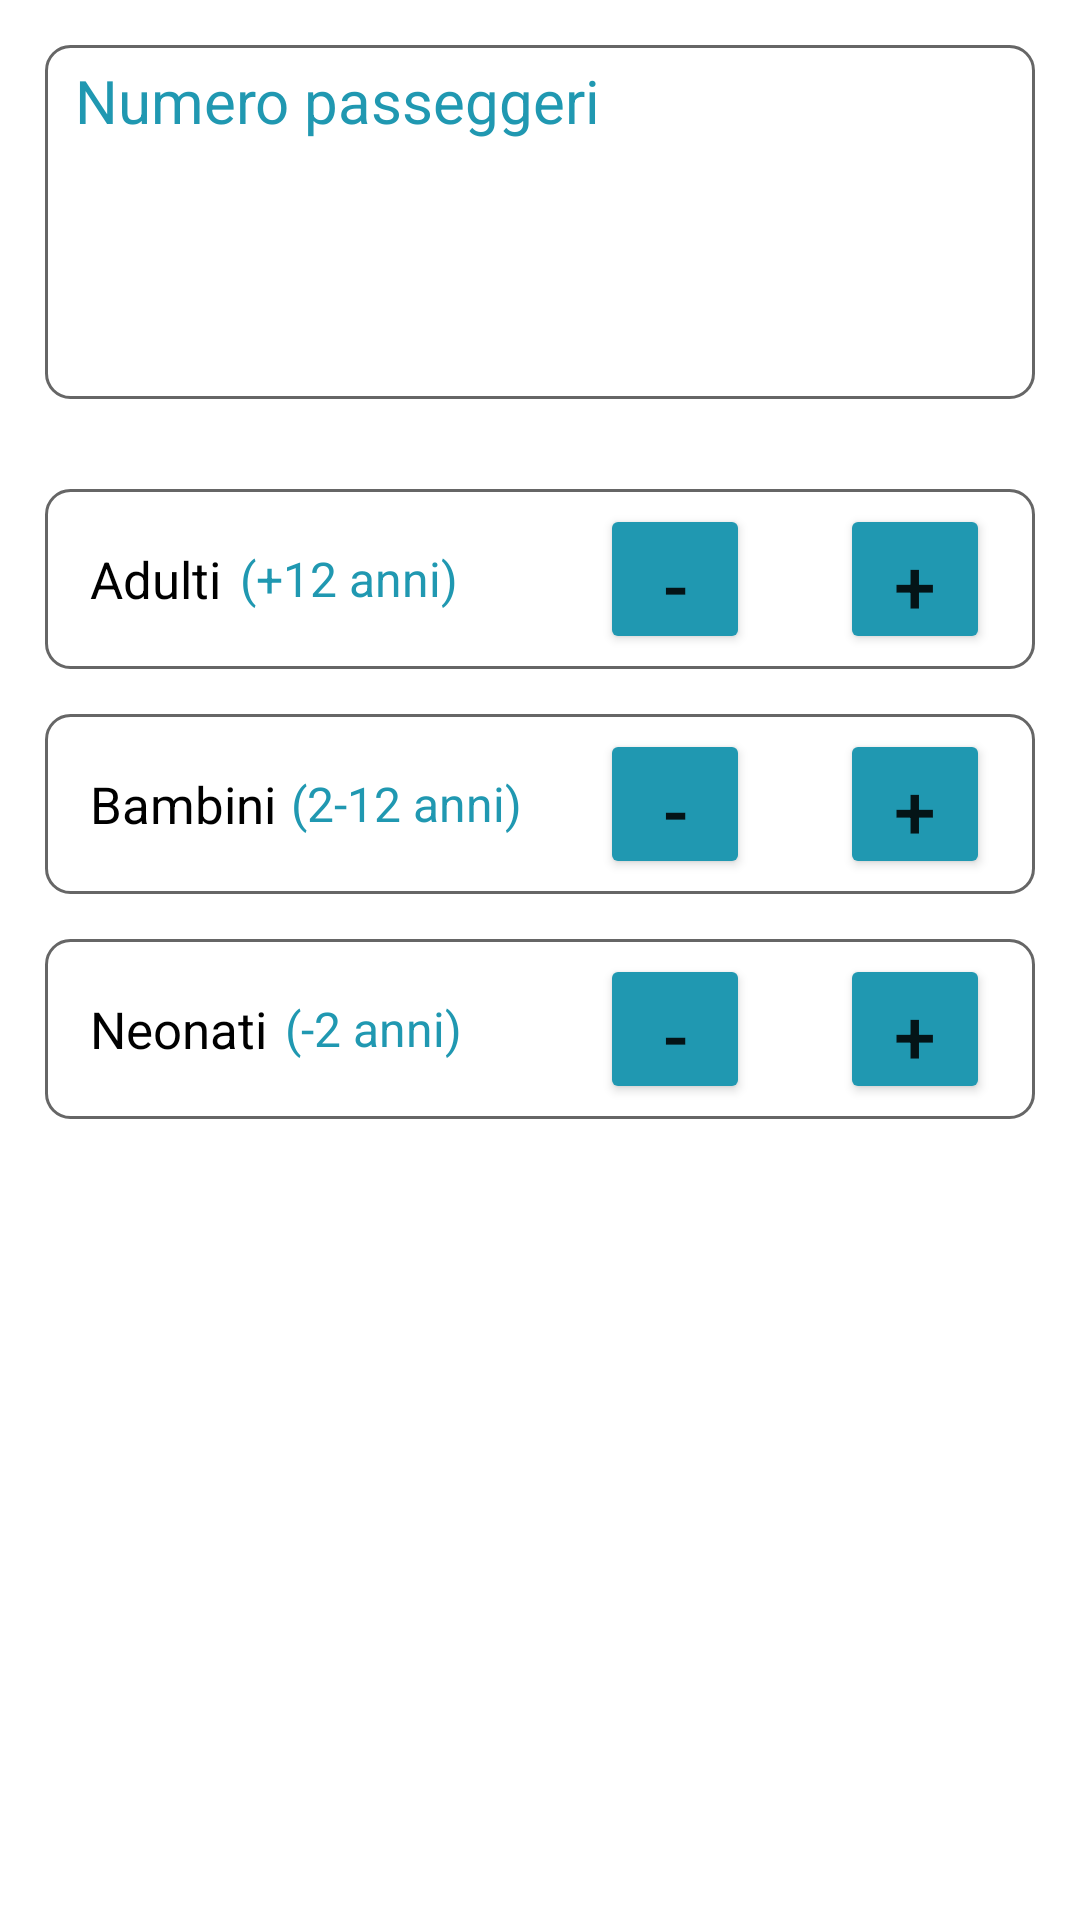

Here is an Android app screen rendered from its layout file. Give the layout XML and the strings, colors and styles it references.
<!-- AndroidManifest.xml: application theme Theme.ProgettoIUM -->
<!-- res/layout/numero_passeggeri.xml -->
<?xml version="1.0" encoding="utf-8"?>
<LinearLayout
    xmlns:android="http://schemas.android.com/apk/res/android"
    android:layout_width="match_parent"
    android:layout_height="match_parent"
    android:orientation = "vertical"
    android:padding="15dp">

    <RelativeLayout
        android:id="@+id/NumeroPasseggeri"
        android:layout_width="fill_parent"
        android:layout_height="wrap_content"
        android:background="@drawable/border"
        android:orientation="vertical"
        android:padding="5dp" >

        <LinearLayout
            xmlns:android="http://schemas.android.com/apk/res/android"
            android:layout_width="fill_parent"
            android:layout_height="wrap_content"
            android:orientation = "vertical">

            <TextView
                android:id="@+id/titlePasseggeri"
                android:layout_width="wrap_content"
                android:layout_height="wrap_content"
                android:layout_alignParentLeft="true"
                android:layout_centerVertical="true"
                android:layout_marginStart="5dp"
                android:text="Numero passeggeri"
                android:textSize="20dp"
                android:textColor="@color/turchese" />

            <TextView
                android:id="@+id/textNumeroAdulti"
                android:layout_width="wrap_content"
                android:layout_height="wrap_content"
                android:layout_alignParentLeft="true"
                android:layout_centerVertical="true"
                android:layout_marginStart="5dp"
                android:textSize="20dp"
                android:textColor="@color/black" />

            <TextView
                android:id="@+id/textNumeroBambini"
                android:layout_width="wrap_content"
                android:layout_height="wrap_content"
                android:layout_alignParentLeft="true"
                android:layout_centerVertical="true"
                android:layout_marginStart="5dp"
                android:textSize="20dp"
                android:textColor="@color/black" />

            <TextView
                android:id="@+id/textNumeroNeonati"
                android:layout_width="wrap_content"
                android:layout_height="wrap_content"
                android:layout_alignParentLeft="true"
                android:layout_centerVertical="true"
                android:layout_marginStart="5dp"
                android:textSize="20dp"
                android:textColor="@color/black" />

        </LinearLayout>
    </RelativeLayout>

    <RelativeLayout
        android:id="@+id/Adulti"
        android:layout_width="fill_parent"
        android:layout_height="wrap_content"
        android:background="@drawable/border"
        android:orientation="vertical"
        android:padding="5dp"
        android:layout_marginTop="30dp">

        <TextView
            android:id="@+id/textAdulti"
            android:layout_width="wrap_content"
            android:layout_height="wrap_content"
            android:layout_alignParentLeft="true"
            android:layout_centerVertical="true"
            android:layout_marginStart="10dp"
            android:text="Adulti"
            android:textSize="17dp"
            android:textColor="@android:color/black" />

        <TextView
            android:id="@+id/subTextAdulti"
            android:layout_width="wrap_content"
            android:layout_height="wrap_content"
            android:layout_alignParentLeft="true"
            android:layout_centerVertical="true"
            android:layout_marginStart="60dp"
            android:layout_toLeftOf="@+id/menoAdulti"
            android:layout_toRightOf="@+id/textAdulti"
            android:text="(+12 anni)"
            android:textSize="16dp"
            android:textColor="@color/turchese" />

        <Button
            android:id="@+id/menoAdulti"
            android:layout_width="50dp"
            android:layout_height="50dp"
            android:layout_centerVertical="true"
            android:layout_toLeftOf="@+id/numeroAdulti"
            android:text="-"
            android:textSize="25dp"
            android:backgroundTint="@color/turchese"/>

        <TextView
            android:id="@+id/numeroAdulti"
            android:layout_width="wrap_content"
            android:layout_height="wrap_content"
            android:layout_centerVertical="true"
            android:layout_toLeftOf="@id/piuAdulti"
            android:layout_marginStart="15dp"
            android:layout_marginEnd="15dp"
            android:textSize="23dp"
            android:textColor="@android:color/black" />

        <Button
            android:id="@+id/piuAdulti"
            android:layout_width="50dp"
            android:layout_height="50dp"
            android:layout_centerVertical="true"
            android:layout_alignParentRight="true"
            android:layout_marginEnd="10dp"
            android:text="+"
            android:textSize="25dp"
            android:backgroundTint="@color/turchese"/>

    </RelativeLayout>

    <RelativeLayout
        android:id="@+id/Bambini"
        android:layout_width="fill_parent"
        android:layout_height="wrap_content"
        android:background="@drawable/border"
        android:orientation="vertical"
        android:padding="5dp"
        android:layout_marginTop="15dp">

        <TextView
            android:id="@+id/textBambini"
            android:layout_width="wrap_content"
            android:layout_height="wrap_content"
            android:layout_alignParentLeft="true"
            android:layout_centerVertical="true"
            android:layout_marginStart="10dp"
            android:text="Bambini"
            android:textSize="17dp"
            android:textColor="@android:color/black" />

        <TextView
            android:id="@+id/subTextBambini"
            android:layout_width="wrap_content"
            android:layout_height="wrap_content"
            android:layout_alignParentLeft="true"
            android:layout_centerVertical="true"
            android:layout_marginStart="77dp"
            android:layout_toLeftOf="@+id/menoBambini"
            android:layout_toRightOf="@+id/textBambini"
            android:text="(2-12 anni)"
            android:textSize="16dp"
            android:textColor="@color/turchese" />

        <Button
            android:id="@+id/menoBambini"
            android:layout_width="50dp"
            android:layout_height="50dp"
            android:layout_toLeftOf="@+id/numeroBambini"
            android:text="-"
            android:textSize="25dp"
            android:backgroundTint="@color/turchese"/>

        <TextView
            android:id="@+id/numeroBambini"
            android:layout_width="wrap_content"
            android:layout_height="wrap_content"
            android:layout_centerVertical="true"
            android:layout_toLeftOf="@id/piuBambini"
            android:layout_marginStart="15dp"
            android:layout_marginEnd="15dp"
            android:textSize="23dp"
            android:textColor="@android:color/black" />

        <Button
            android:id="@+id/piuBambini"
            android:layout_width="50dp"
            android:layout_height="50dp"
            android:layout_alignParentRight="true"
            android:layout_marginEnd="10dp"
            android:text="+"
            android:textSize="25dp"
            android:backgroundTint="@color/turchese"/>

    </RelativeLayout>

    <RelativeLayout
        android:id="@+id/Neonati"
        android:layout_width="fill_parent"
        android:layout_height="wrap_content"
        android:background="@drawable/border"
        android:orientation="vertical"
        android:padding="5dp"
        android:layout_marginTop="15dp">

        <TextView
            android:id="@+id/textNeonati"
            android:layout_width="wrap_content"
            android:layout_height="wrap_content"
            android:layout_alignParentLeft="true"
            android:layout_centerVertical="true"
            android:layout_marginStart="10dp"
            android:text="Neonati"
            android:textSize="17dp"
            android:textColor="@android:color/black" />
        <TextView
            android:id="@+id/subTextNeonati"
            android:layout_width="wrap_content"
            android:layout_height="wrap_content"
            android:layout_alignParentLeft="true"
            android:layout_centerVertical="true"
            android:layout_marginStart="75dp"
            android:layout_toLeftOf="@+id/menoNeonati"
            android:layout_toRightOf="@+id/textNeonati"
            android:text="(-2 anni)"
            android:textSize="16dp"
            android:textColor="@color/turchese" />

        <Button
            android:id="@+id/menoNeonati"
            android:layout_width="50dp"
            android:layout_height="50dp"
            android:layout_toLeftOf="@+id/numeroNeonati"
            android:text="-"
            android:textSize="25dp"
            android:backgroundTint="@color/turchese"/>

        <TextView
            android:id="@+id/numeroNeonati"
            android:layout_width="wrap_content"
            android:layout_height="wrap_content"
            android:layout_centerVertical="true"
            android:layout_toLeftOf="@id/piuNeonati"
            android:layout_marginStart="15dp"
            android:layout_marginEnd="15dp"
            android:textSize="23dp"
            android:textColor="@android:color/black" />

        <Button
            android:id="@+id/piuNeonati"
            android:layout_width="50dp"
            android:layout_height="50dp"
            android:layout_alignParentRight="true"
            android:layout_marginEnd="10dp"
            android:text="+"
            android:textSize="25dp"
            android:backgroundTint="@color/turchese"/>

    </RelativeLayout>

</LinearLayout>
<!-- resources referenced by this layout -->
<resources>
  <color name="black">#FF000000</color>
  <color name="turchese">#2098B1</color>
  <!-- drawable border (drawable) -->
  <?xml version="1.0" encoding="utf-8"?>
  <shape xmlns:android="http://schemas.android.com/apk/res/android"
      android:shape="rectangle" >
  
      
      <solid
          android:color="@color/white" >
      </solid>
  
      
      <stroke
          android:width="1dp"
          android:color="@color/border_grey" >
      </stroke>
  
      
      <corners
          android:radius="8dp"   >
      </corners>
  
  </shape>
  <style name="Theme.ProgettoIUM" parent="Theme.MaterialComponents.DayNight.NoActionBar">
          
          <item name="colorPrimary">@color/turchese</item>
          <item name="colorPrimaryVariant">@color/turchese</item>
          <item name="colorOnPrimary">@color/white</item>
          
          <item name="colorSecondary">@color/turchese</item>
          <item name="colorSecondaryVariant">@color/turchese</item>
          <item name="colorOnSecondary">@color/black</item>
          
          <item name="android:statusBarColor">?attr/colorPrimaryVariant</item>
          
      </style>
  <color name="white">#FFFFFFFF</color>
  <color name="border_grey">#666666</color>
</resources>
